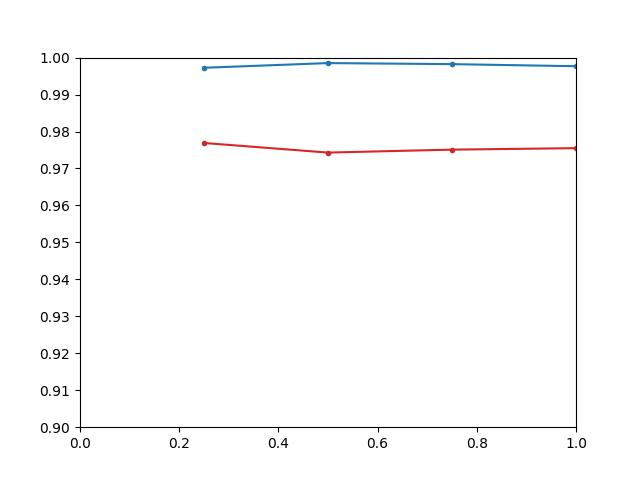

Source data for this figure (header and first rows):
, alpha, train_acc, test_acc
0, 0.25, 0.9972, 0.9769
1, 0.5, 0.9985, 0.9743
2, 0.75, 0.9982, 0.9751
3, 1.0, 0.9977, 0.9755
4, 1.5, 0.996, 0.9719
5, 2.0, 0.9942, 0.9739
6, 2.5, 0.9919, 0.9702
7, 3.0, 0.9914, 0.9711
8, 4.0, 0.987, 0.968
9, 5.0, 0.9849, 0.9682
